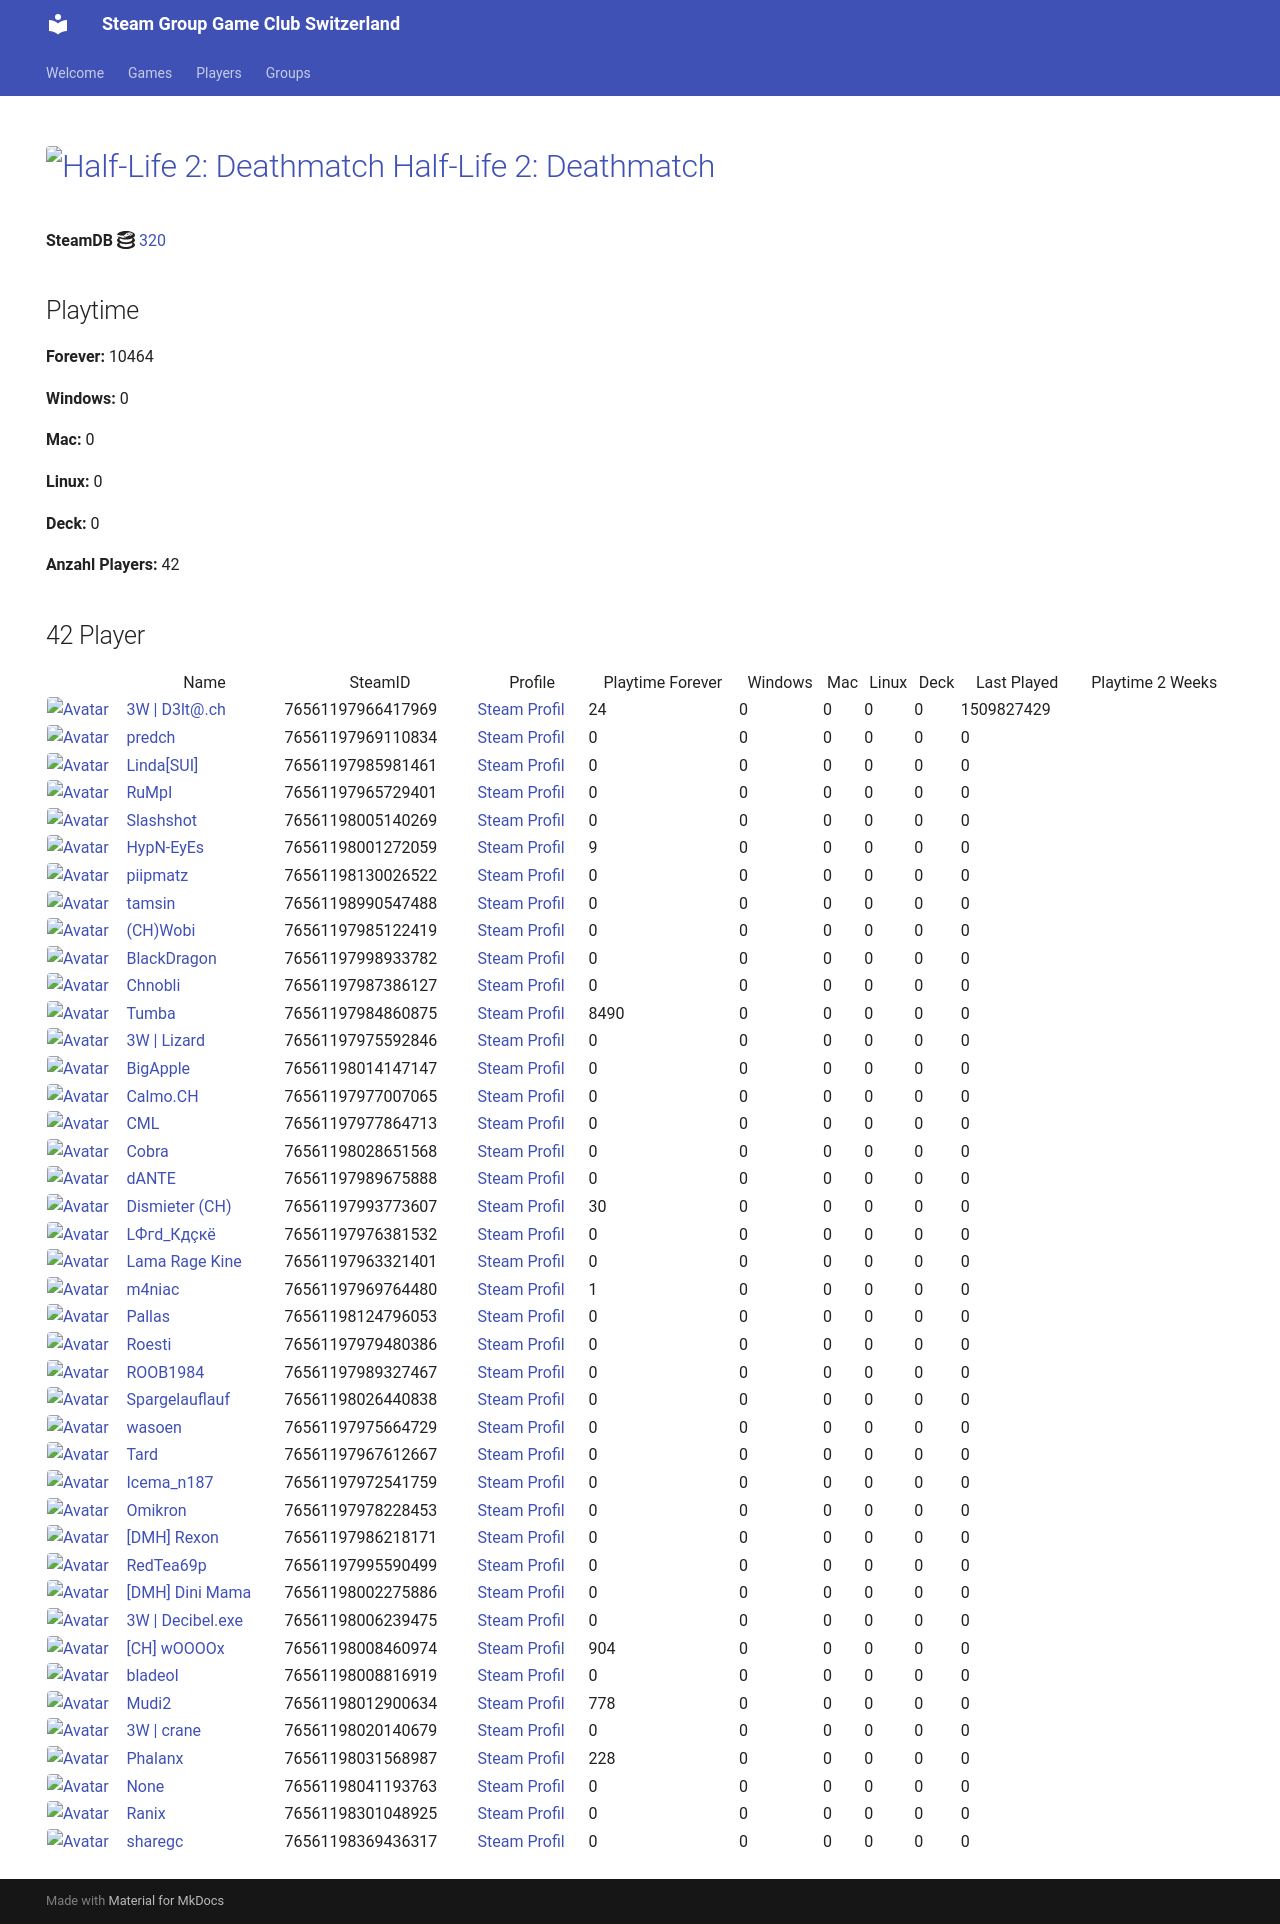

repository: Game-Club-Switzerland/steam.gameclub.ch · page: game/320/index.html · generator: mkdocs

---
hide:
  - navigation
  - toc
---
# <a href="https://store.steampowered.com/app/320"><img src="https://media.steampowered.com/steamcommunity/public/images/apps/320/795e85364189511f4990861b578084deef086cb1.jpg" alt="Half-Life 2: Deathmatch" style="width:32px;height:32px;border-radius:4px;" /> Half-Life 2: Deathmatch</a>

**SteamDB :simple-steamdb:** <a href="https://steamdb.info/app/320">320</a>

## Playtime

**Forever:** 13009

**Windows:** 0

**Mac:** 0

**Linux:** 0

**Deck:** 0

**Anzahl Players:** 50
## 50 Player

<table id="charts-table" class="display" style="width:100%">
            <thead>
                <tr>
                    <th></th>
                    <th>Name</th>
                    <th>SteamID</th>
                    <th>Profile</th>
                    <th>Playtime Forever</th>
                    <th>Windows</th>
                    <th>Mac</th>
                    <th>Linux</th>
                    <th>Deck</th>
                    <th>Last Played</th>
                    <th>Playtime 2 Weeks</th>
                </tr>
            </thead>
            <tbody>
        <tr>
<td><a href="/player/76561197966417969" target="_blank" title="3W | D3lt@.ch"><img src="https://avatars.steamstatic.com/363ea361fc7ff2a14a2a780a5e15e66cee03e434_full.jpg" alt="Avatar" style="width:48px;height:48px;border-radius:4px;"></a></td><td><a href="/player/76561197966417969" target="_blank" title="3W | D3lt@.ch">3W | D3lt@.ch</a></td><td>76561197966417969</td><td><a href="https://steamcommunity.com/id/3wd3lta/" target="_blank">Steam Profil</a></td><td>24</td><td>0</td><td>0</td><td>0</td><td>0</td><td>1509827429</td><td></td></tr>
<tr>
<td><a href="/player/76561197970585783" target="_blank" title="Jim doesn't feel like dancing."><img src="https://avatars.steamstatic.com/7815f1938354e9b2a63e079fd40874c826340230_full.jpg" alt="Avatar" style="width:48px;height:48px;border-radius:4px;"></a></td><td><a href="/player/76561197970585783" target="_blank" title="Jim doesn't feel like dancing.">Jim doesn't feel like dancing.</a></td><td>76561197970585783</td><td><a href="https://steamcommunity.com/profiles/76561197970585783/" target="_blank">Steam Profil</a></td><td>2509</td><td>0</td><td>0</td><td>0</td><td>0</td><td>0</td><td></td></tr>
<tr>
<td><a href="/player/76561197985981461" target="_blank" title="Linda[SUI]"><img src="https://avatars.steamstatic.com/715689713a0bd4a947c884e2bfa8b8f2b124ea9d_full.jpg" alt="Avatar" style="width:48px;height:48px;border-radius:4px;"></a></td><td><a href="/player/76561197985981461" target="_blank" title="Linda[SUI]">Linda[SUI]</a></td><td>76561197985981461</td><td><a href="https://steamcommunity.com/profiles/76561197985981461/" target="_blank">Steam Profil</a></td><td>0</td><td>0</td><td>0</td><td>0</td><td>0</td><td>0</td><td></td></tr>
<tr>
<td><a href="/player/76561197969110834" target="_blank" title="predch"><img src="https://avatars.steamstatic.com/8dfe278c7493b6984540e57ecd57b791df13841e_full.jpg" alt="Avatar" style="width:48px;height:48px;border-radius:4px;"></a></td><td><a href="/player/76561197969110834" target="_blank" title="predch">predch</a></td><td>76561197969110834</td><td><a href="https://steamcommunity.com/profiles/76561197969110834/" target="_blank">Steam Profil</a></td><td>0</td><td>0</td><td>0</td><td>0</td><td>0</td><td>0</td><td></td></tr>
<tr>
<td><a href="/player/76561197965729401" target="_blank" title="RuMpI"><img src="https://avatars.steamstatic.com/3f006227f5d26fb37941b0a23adb7fafc72530ad_full.jpg" alt="Avatar" style="width:48px;height:48px;border-radius:4px;"></a></td><td><a href="/player/76561197965729401" target="_blank" title="RuMpI">RuMpI</a></td><td>76561197965729401</td><td><a href="https://steamcommunity.com/profiles/76561197965729401/" target="_blank">Steam Profil</a></td><td>0</td><td>0</td><td>0</td><td>0</td><td>0</td><td>0</td><td></td></tr>
<tr>
<td><a href="/player/76561198005140269" target="_blank" title="Slashshot"><img src="https://avatars.steamstatic.com/dcd2136652dc32498f221d8262950cef8c08e38a_full.jpg" alt="Avatar" style="width:48px;height:48px;border-radius:4px;"></a></td><td><a href="/player/76561198005140269" target="_blank" title="Slashshot">Slashshot</a></td><td>76561198005140269</td><td><a href="https://steamcommunity.com/id/Slashshot93/" target="_blank">Steam Profil</a></td><td>0</td><td>0</td><td>0</td><td>0</td><td>0</td><td>0</td><td></td></tr>
<tr>
<td><a href="/player/76561198001272059" target="_blank" title="HypN-EyEs"><img src="https://avatars.steamstatic.com/18cf9e93edbe79213f24fd277a0c8fc05e9ec68f_full.jpg" alt="Avatar" style="width:48px;height:48px;border-radius:4px;"></a></td><td><a href="/player/76561198001272059" target="_blank" title="HypN-EyEs">HypN-EyEs</a></td><td>76561198001272059</td><td><a href="https://steamcommunity.com/id/HypN-EyEs/" target="_blank">Steam Profil</a></td><td>9</td><td>0</td><td>0</td><td>0</td><td>0</td><td>0</td><td></td></tr>
<tr>
<td><a href="/player/76561198014147147" target="_blank" title="BigApple"><img src="https://avatars.steamstatic.com/c2ccb85440535c4503bfd8bdbcf964d097f8dcd4_full.jpg" alt="Avatar" style="width:48px;height:48px;border-radius:4px;"></a></td><td><a href="/player/76561198014147147" target="_blank" title="BigApple">BigApple</a></td><td>76561198014147147</td><td><a href="https://steamcommunity.com/profiles/76561198014147147/" target="_blank">Steam Profil</a></td><td>0</td><td>0</td><td>0</td><td>0</td><td>0</td><td>0</td><td></td></tr>
<tr>
<td><a href="/player/76561197987386127" target="_blank" title="Chnobli"><img src="https://avatars.steamstatic.com/3141d19096a1e3bfb9163590d1aee7a277a408ee_full.jpg" alt="Avatar" style="width:48px;height:48px;border-radius:4px;"></a></td><td><a href="/player/76561197987386127" target="_blank" title="Chnobli">Chnobli</a></td><td>76561197987386127</td><td><a href="https://steamcommunity.com/profiles/76561197987386127/" target="_blank">Steam Profil</a></td><td>0</td><td>0</td><td>0</td><td>0</td><td>0</td><td>0</td><td></td></tr>
<tr>
<td><a href="/player/76561197985122419" target="_blank" title="(CH)Wobi"><img src="https://avatars.steamstatic.com/d54bb79ee87c2fb8393656d125a3ddd8eceb38ab_full.jpg" alt="Avatar" style="width:48px;height:48px;border-radius:4px;"></a></td><td><a href="/player/76561197985122419" target="_blank" title="(CH)Wobi">(CH)Wobi</a></td><td>76561197985122419</td><td><a href="https://steamcommunity.com/id/4wobi/" target="_blank">Steam Profil</a></td><td>0</td><td>0</td><td>0</td><td>0</td><td>0</td><td>0</td><td></td></tr>
<tr>
<td><a href="/player/76561197975592846" target="_blank" title="3W | Lizard"><img src="https://avatars.steamstatic.com/1a20ba8b02900ad1b51bee0bd9313b851de05d39_full.jpg" alt="Avatar" style="width:48px;height:48px;border-radius:4px;"></a></td><td><a href="/player/76561197975592846" target="_blank" title="3W | Lizard">3W | Lizard</a></td><td>76561197975592846</td><td><a href="https://steamcommunity.com/profiles/76561197975592846/" target="_blank">Steam Profil</a></td><td>0</td><td>0</td><td>0</td><td>0</td><td>0</td><td>0</td><td></td></tr>
<tr>
<td><a href="/player/76561197998933782" target="_blank" title="BlackDragon"><img src="https://avatars.steamstatic.com/2d67419dcbddc68d0d0f649777d0c77c84528b89_full.jpg" alt="Avatar" style="width:48px;height:48px;border-radius:4px;"></a></td><td><a href="/player/76561197998933782" target="_blank" title="BlackDragon">BlackDragon</a></td><td>76561197998933782</td><td><a href="https://steamcommunity.com/profiles/76561197998933782/" target="_blank">Steam Profil</a></td><td>0</td><td>0</td><td>0</td><td>0</td><td>0</td><td>0</td><td></td></tr>
<tr>
<td><a href="/player/76561197977864713" target="_blank" title="CML"><img src="https://avatars.steamstatic.com/a52dfe7d3ee19120d8b9b8722f269d6aeb35bd93_full.jpg" alt="Avatar" style="width:48px;height:48px;border-radius:4px;"></a></td><td><a href="/player/76561197977864713" target="_blank" title="CML">CML</a></td><td>76561197977864713</td><td><a href="https://steamcommunity.com/profiles/76561197977864713/" target="_blank">Steam Profil</a></td><td>0</td><td>0</td><td>0</td><td>0</td><td>0</td><td>0</td><td></td></tr>
<tr>
<td><a href="/player/76561198028651568" target="_blank" title="Cobra"><img src="https://avatars.steamstatic.com/3c5fb53c689fc5ff3c994f355a8a96a9ab9fca33_full.jpg" alt="Avatar" style="width:48px;height:48px;border-radius:4px;"></a></td><td><a href="/player/76561198028651568" target="_blank" title="Cobra">Cobra</a></td><td>76561198028651568</td><td><a href="https://steamcommunity.com/id/MasterCobra/" target="_blank">Steam Profil</a></td><td>0</td><td>0</td><td>0</td><td>0</td><td>0</td><td>0</td><td></td></tr>
<tr>
<td><a href="/player/76561197960504659" target="_blank" title="cortez"><img src="https://avatars.steamstatic.com/99ee2e7af5120add107ab024259b1174c3374c95_full.jpg" alt="Avatar" style="width:48px;height:48px;border-radius:4px;"></a></td><td><a href="/player/76561197960504659" target="_blank" title="cortez">cortez</a></td><td>76561197960504659</td><td><a href="https://steamcommunity.com/profiles/76561197960504659/" target="_blank">Steam Profil</a></td><td>7</td><td>0</td><td>0</td><td>0</td><td>0</td><td>0</td><td></td></tr>
<tr>
<td><a href="/player/76561197993773607" target="_blank" title="Dismieter (CH)"><img src="https://avatars.steamstatic.com/d83d70483792572cace3586b41ad5ed65779d2d6_full.jpg" alt="Avatar" style="width:48px;height:48px;border-radius:4px;"></a></td><td><a href="/player/76561197993773607" target="_blank" title="Dismieter (CH)">Dismieter (CH)</a></td><td>76561197993773607</td><td><a href="https://steamcommunity.com/profiles/76561197993773607/" target="_blank">Steam Profil</a></td><td>30</td><td>0</td><td>0</td><td>0</td><td>0</td><td>0</td><td></td></tr>
<tr>
<td><a href="/player/76561197976381532" target="_blank" title="LФгd_Кдçкё"><img src="https://avatars.steamstatic.com/c1032dc6a70680728c466c2b1b196558c5982713_full.jpg" alt="Avatar" style="width:48px;height:48px;border-radius:4px;"></a></td><td><a href="/player/76561197976381532" target="_blank" title="LФгd_Кдçкё">LФгd_Кдçкё</a></td><td>76561197976381532</td><td><a href="https://steamcommunity.com/id/D4nY_CH/" target="_blank">Steam Profil</a></td><td>0</td><td>0</td><td>0</td><td>0</td><td>0</td><td>0</td><td></td></tr>
<tr>
<td><a href="/player/76561197963321401" target="_blank" title="Lama Rage Kine"><img src="https://avatars.steamstatic.com/baf3f1e4fe88fff5f7b21b537acda40c52ec0d56_full.jpg" alt="Avatar" style="width:48px;height:48px;border-radius:4px;"></a></td><td><a href="/player/76561197963321401" target="_blank" title="Lama Rage Kine">Lama Rage Kine</a></td><td>76561197963321401</td><td><a href="https://steamcommunity.com/id/dakine85/" target="_blank">Steam Profil</a></td><td>0</td><td>0</td><td>0</td><td>0</td><td>0</td><td>0</td><td></td></tr>
<tr>
<td><a href="/player/76561197969764480" target="_blank" title="m4niac"><img src="https://avatars.steamstatic.com/7d4a07b7909b83ce6e61db85a98ab4e315c3e6b2_full.jpg" alt="Avatar" style="width:48px;height:48px;border-radius:4px;"></a></td><td><a href="/player/76561197969764480" target="_blank" title="m4niac">m4niac</a></td><td>76561197969764480</td><td><a href="https://steamcommunity.com/profiles/76561197969764480/" target="_blank">Steam Profil</a></td><td>1</td><td>0</td><td>0</td><td>0</td><td>0</td><td>0</td><td></td></tr>
<tr>
<td><a href="/player/76561197975971094" target="_blank" title="Marco-san"><img src="https://avatars.steamstatic.com/1549337b38219866faf5f61197e2302e5618ec0e_full.jpg" alt="Avatar" style="width:48px;height:48px;border-radius:4px;"></a></td><td><a href="/player/76561197975971094" target="_blank" title="Marco-san">Marco-san</a></td><td>76561197975971094</td><td><a href="https://steamcommunity.com/profiles/76561197975971094/" target="_blank">Steam Profil</a></td><td>0</td><td>0</td><td>0</td><td>0</td><td>0</td><td>0</td><td></td></tr>
<tr>
<td><a href="/player/76561197961153140" target="_blank" title="mYKe"><img src="https://avatars.steamstatic.com/d5ef05cf3cb3602d3fe15216cf663b753c3b5b25_full.jpg" alt="Avatar" style="width:48px;height:48px;border-radius:4px;"></a></td><td><a href="/player/76561197961153140" target="_blank" title="mYKe">mYKe</a></td><td>76561197961153140</td><td><a href="https://steamcommunity.com/profiles/76561197961153140/" target="_blank">Steam Profil</a></td><td>0</td><td>0</td><td>0</td><td>0</td><td>0</td><td>0</td><td></td></tr>
<tr>
<td><a href="/player/76561198124796053" target="_blank" title="Pallas"><img src="https://avatars.steamstatic.com/4630dfff0852bfa9ba5d90058491e1b218af8dd6_full.jpg" alt="Avatar" style="width:48px;height:48px;border-radius:4px;"></a></td><td><a href="/player/76561198124796053" target="_blank" title="Pallas">Pallas</a></td><td>76561198124796053</td><td><a href="https://steamcommunity.com/profiles/76561198124796053/" target="_blank">Steam Profil</a></td><td>0</td><td>0</td><td>0</td><td>0</td><td>0</td><td>0</td><td></td></tr>
<tr>
<td><a href="/player/76561198130026522" target="_blank" title="piipmatz"><img src="https://avatars.steamstatic.com/d80dda23bd7aac56321ff3e591ac4ad9cdee53e6_full.jpg" alt="Avatar" style="width:48px;height:48px;border-radius:4px;"></a></td><td><a href="/player/76561198130026522" target="_blank" title="piipmatz">piipmatz</a></td><td>76561198130026522</td><td><a href="https://steamcommunity.com/id/piipmatz_ch/" target="_blank">Steam Profil</a></td><td>0</td><td>0</td><td>0</td><td>0</td><td>0</td><td>0</td><td></td></tr>
<tr>
<td><a href="/player/76561197979480386" target="_blank" title="Roesti"><img src="https://avatars.steamstatic.com/d11c33497819af95e1c7f16ea77362f87b76117d_full.jpg" alt="Avatar" style="width:48px;height:48px;border-radius:4px;"></a></td><td><a href="/player/76561197979480386" target="_blank" title="Roesti">Roesti</a></td><td>76561197979480386</td><td><a href="https://steamcommunity.com/profiles/76561197979480386/" target="_blank">Steam Profil</a></td><td>0</td><td>0</td><td>0</td><td>0</td><td>0</td><td>0</td><td></td></tr>
<tr>
<td><a href="/player/76561197989327467" target="_blank" title="ROOB1984"><img src="https://avatars.steamstatic.com/f435dd79466196cdb7b9e6b507dcdfac7d39657e_full.jpg" alt="Avatar" style="width:48px;height:48px;border-radius:4px;"></a></td><td><a href="/player/76561197989327467" target="_blank" title="ROOB1984">ROOB1984</a></td><td>76561197989327467</td><td><a href="https://steamcommunity.com/profiles/76561197989327467/" target="_blank">Steam Profil</a></td><td>0</td><td>0</td><td>0</td><td>0</td><td>0</td><td>0</td><td></td></tr>
<tr>
<td><a href="/player/76561198026440838" target="_blank" title="Spargelauflauf"><img src="https://avatars.steamstatic.com/b1dd847c756150620260da51ef5dded31d2cdb5c_full.jpg" alt="Avatar" style="width:48px;height:48px;border-radius:4px;"></a></td><td><a href="/player/76561198026440838" target="_blank" title="Spargelauflauf">Spargelauflauf</a></td><td>76561198026440838</td><td><a href="https://steamcommunity.com/profiles/76561198026440838/" target="_blank">Steam Profil</a></td><td>0</td><td>0</td><td>0</td><td>0</td><td>0</td><td>0</td><td></td></tr>
<tr>
<td><a href="/player/76561198990547488" target="_blank" title="tamsin"><img src="https://avatars.steamstatic.com/faa3fc7efb1b5a6fd17e8dbd1d883d5762ab0ada_full.jpg" alt="Avatar" style="width:48px;height:48px;border-radius:4px;"></a></td><td><a href="/player/76561198990547488" target="_blank" title="tamsin">tamsin</a></td><td>76561198990547488</td><td><a href="https://steamcommunity.com/profiles/76561198990547488/" target="_blank">Steam Profil</a></td><td>0</td><td>0</td><td>0</td><td>0</td><td>0</td><td>0</td><td></td></tr>
<tr>
<td><a href="/player/76561197967612667" target="_blank" title="Tard"><img src="https://avatars.steamstatic.com/2638a64954803952a51ac873b090da8f2359cf1f_full.jpg" alt="Avatar" style="width:48px;height:48px;border-radius:4px;"></a></td><td><a href="/player/76561197967612667" target="_blank" title="Tard">Tard</a></td><td>76561197967612667</td><td><a href="https://steamcommunity.com/profiles/76561197967612667/" target="_blank">Steam Profil</a></td><td>0</td><td>0</td><td>0</td><td>0</td><td>0</td><td>0</td><td></td></tr>
<tr>
<td><a href="/player/76561197984860875" target="_blank" title="Tumba"><img src="https://avatars.steamstatic.com/897c109fd930143c3d84e2bd02d85f804f7d89a1_full.jpg" alt="Avatar" style="width:48px;height:48px;border-radius:4px;"></a></td><td><a href="/player/76561197984860875" target="_blank" title="Tumba">Tumba</a></td><td>76561197984860875</td><td><a href="https://steamcommunity.com/profiles/76561197984860875/" target="_blank">Steam Profil</a></td><td>8490</td><td>0</td><td>0</td><td>0</td><td>0</td><td>0</td><td></td></tr>
<tr>
<td><a href="/player/76561197975664729" target="_blank" title="wasoen"><img src="https://avatars.steamstatic.com/8ee1103f621f0eae96cb5008ec3253703ac256ae_full.jpg" alt="Avatar" style="width:48px;height:48px;border-radius:4px;"></a></td><td><a href="/player/76561197975664729" target="_blank" title="wasoen">wasoen</a></td><td>76561197975664729</td><td><a href="https://steamcommunity.com/id/wasoen/" target="_blank">Steam Profil</a></td><td>0</td><td>0</td><td>0</td><td>0</td><td>0</td><td>0</td><td></td></tr>
<tr>
<td><a href="/player/76561197986218171" target="_blank" title="[DMH] Rexon"><img src="https://avatars.steamstatic.com/14c94ace391b90e2c5c3e07e44f518f25a3d4376_full.jpg" alt="Avatar" style="width:48px;height:48px;border-radius:4px;"></a></td><td><a href="/player/76561197986218171" target="_blank" title="[DMH] Rexon">[DMH] Rexon</a></td><td>76561197986218171</td><td><a href="https://steamcommunity.com/id/19nosferatu82/" target="_blank">Steam Profil</a></td><td>0</td><td>0</td><td>0</td><td>0</td><td>0</td><td>0</td><td></td></tr>
<tr>
<td><a href="/player/76561197967889695" target="_blank" title="sniffels"><img src="https://avatars.steamstatic.com/0cda3bfafc19308850b2333d44b4ed659b54e559_full.jpg" alt="Avatar" style="width:48px;height:48px;border-radius:4px;"></a></td><td><a href="/player/76561197967889695" target="_blank" title="sniffels">sniffels</a></td><td>76561197967889695</td><td><a href="https://steamcommunity.com/profiles/76561197967889695/" target="_blank">Steam Profil</a></td><td>29</td><td>0</td><td>0</td><td>0</td><td>0</td><td>0</td><td></td></tr>
<tr>
<td><a href="/player/76561197972541759" target="_blank" title="Icema_n187"><img src="https://avatars.steamstatic.com/f6a0a4b66f705bdafa7a7842538f885b91103101_full.jpg" alt="Avatar" style="width:48px;height:48px;border-radius:4px;"></a></td><td><a href="/player/76561197972541759" target="_blank" title="Icema_n187">Icema_n187</a></td><td>76561197972541759</td><td><a href="https://steamcommunity.com/id/iceman187/" target="_blank">Steam Profil</a></td><td>0</td><td>0</td><td>0</td><td>0</td><td>0</td><td>0</td><td></td></tr>
<tr>
<td><a href="/player/76561197977007065" target="_blank" title="Calmo.CH"><img src="https://avatars.steamstatic.com/d5f87817aa0e703dfdb751872ff2545763312145_full.jpg" alt="Avatar" style="width:48px;height:48px;border-radius:4px;"></a></td><td><a href="/player/76561197977007065" target="_blank" title="Calmo.CH">Calmo.CH</a></td><td>76561197977007065</td><td><a href="https://steamcommunity.com/profiles/76561197977007065/" target="_blank">Steam Profil</a></td><td>0</td><td>0</td><td>0</td><td>0</td><td>0</td><td>0</td><td></td></tr>
<tr>
<td><a href="/player/76561197978228453" target="_blank" title="Omikron"><img src="https://avatars.steamstatic.com/4a68a099395221c9c2ca3c887d9dea93530b0284_full.jpg" alt="Avatar" style="width:48px;height:48px;border-radius:4px;"></a></td><td><a href="/player/76561197978228453" target="_blank" title="Omikron">Omikron</a></td><td>76561197978228453</td><td><a href="https://steamcommunity.com/profiles/76561197978228453/" target="_blank">Steam Profil</a></td><td>0</td><td>0</td><td>0</td><td>0</td><td>0</td><td>0</td><td></td></tr>
<tr>
<td><a href="/player/76561197989675888" target="_blank" title="dANTE"><img src="https://avatars.steamstatic.com/8154b7b0191af1a6fa3ee479f1742739e6b9a894_full.jpg" alt="Avatar" style="width:48px;height:48px;border-radius:4px;"></a></td><td><a href="/player/76561197989675888" target="_blank" title="dANTE">dANTE</a></td><td>76561197989675888</td><td><a href="https://steamcommunity.com/profiles/76561197989675888/" target="_blank">Steam Profil</a></td><td>0</td><td>0</td><td>0</td><td>0</td><td>0</td><td>0</td><td></td></tr>
<tr>
<td><a href="/player/76561197995590499" target="_blank" title="RedTea69p"><img src="https://avatars.steamstatic.com/306bdaf4e2d7e67013e9216f6ddfe3791fc49f9e_full.jpg" alt="Avatar" style="width:48px;height:48px;border-radius:4px;"></a></td><td><a href="/player/76561197995590499" target="_blank" title="RedTea69p">RedTea69p</a></td><td>76561197995590499</td><td><a href="https://steamcommunity.com/id/RedTea/" target="_blank">Steam Profil</a></td><td>0</td><td>0</td><td>0</td><td>0</td><td>0</td><td>0</td><td></td></tr>
<tr>
<td><a href="/player/76561198002275886" target="_blank" title="[DMH] Dini Mama"><img src="https://avatars.steamstatic.com/e7791e678b590f7b3fe8e1589bccb2cf6839c918_full.jpg" alt="Avatar" style="width:48px;height:48px;border-radius:4px;"></a></td><td><a href="/player/76561198002275886" target="_blank" title="[DMH] Dini Mama">[DMH] Dini Mama</a></td><td>76561198002275886</td><td><a href="https://steamcommunity.com/profiles/76561198002275886/" target="_blank">Steam Profil</a></td><td>0</td><td>0</td><td>0</td><td>0</td><td>0</td><td>0</td><td></td></tr>
<tr>
<td><a href="/player/76561198006239475" target="_blank" title="3W | Decibel.exe"><img src="https://avatars.steamstatic.com/d9b55414e3c8721e3b639cdeef33d13f5214193f_full.jpg" alt="Avatar" style="width:48px;height:48px;border-radius:4px;"></a></td><td><a href="/player/76561198006239475" target="_blank" title="3W | Decibel.exe">3W | Decibel.exe</a></td><td>76561198006239475</td><td><a href="https://steamcommunity.com/profiles/76561198006239475/" target="_blank">Steam Profil</a></td><td>0</td><td>0</td><td>0</td><td>0</td><td>0</td><td>0</td><td></td></tr>
<tr>
<td><a href="/player/76561198008460974" target="_blank" title="[CH] wOOOOx"><img src="https://avatars.steamstatic.com/63bfb68b2f8447915569c148441f4430019be790_full.jpg" alt="Avatar" style="width:48px;height:48px;border-radius:4px;"></a></td><td><a href="/player/76561198008460974" target="_blank" title="[CH] wOOOOx">[CH] wOOOOx</a></td><td>76561198008460974</td><td><a href="https://steamcommunity.com/id/argentavis-1/" target="_blank">Steam Profil</a></td><td>904</td><td>0</td><td>0</td><td>0</td><td>0</td><td>0</td><td></td></tr>
<tr>
<td><a href="/player/76561198008816919" target="_blank" title="bladeol"><img src="https://avatars.steamstatic.com/f86cb15260c9a19ff5dea7a644a8aa753b158a12_full.jpg" alt="Avatar" style="width:48px;height:48px;border-radius:4px;"></a></td><td><a href="/player/76561198008816919" target="_blank" title="bladeol">bladeol</a></td><td>76561198008816919</td><td><a href="https://steamcommunity.com/profiles/76561198008816919/" target="_blank">Steam Profil</a></td><td>0</td><td>0</td><td>0</td><td>0</td><td>0</td><td>0</td><td></td></tr>
<tr>
<td><a href="/player/76561198012900634" target="_blank" title="Mudi2"><img src="https://avatars.steamstatic.com/1f669976d9bc2680ccad3a8869dd3108d7897818_full.jpg" alt="Avatar" style="width:48px;height:48px;border-radius:4px;"></a></td><td><a href="/player/76561198012900634" target="_blank" title="Mudi2">Mudi2</a></td><td>76561198012900634</td><td><a href="https://steamcommunity.com/profiles/76561198012900634/" target="_blank">Steam Profil</a></td><td>778</td><td>0</td><td>0</td><td>0</td><td>0</td><td>0</td><td></td></tr>
<tr>
<td><a href="/player/76561198020140679" target="_blank" title="3W | crane"><img src="https://avatars.steamstatic.com/fef49e7fa7e1997310d705b2a6158ff8dc1cdfeb_full.jpg" alt="Avatar" style="width:48px;height:48px;border-radius:4px;"></a></td><td><a href="/player/76561198020140679" target="_blank" title="3W | crane">3W | crane</a></td><td>76561198020140679</td><td><a href="https://steamcommunity.com/profiles/76561198020140679/" target="_blank">Steam Profil</a></td><td>0</td><td>0</td><td>0</td><td>0</td><td>0</td><td>0</td><td></td></tr>
<tr>
<td><a href="/player/76561198031568987" target="_blank" title="Phalanx"><img src="https://avatars.steamstatic.com/c1386d46ab8023a869a0dad9c7c10f126814af98_full.jpg" alt="Avatar" style="width:48px;height:48px;border-radius:4px;"></a></td><td><a href="/player/76561198031568987" target="_blank" title="Phalanx">Phalanx</a></td><td>76561198031568987</td><td><a href="https://steamcommunity.com/id/Stereoclip/" target="_blank">Steam Profil</a></td><td>228</td><td>0</td><td>0</td><td>0</td><td>0</td><td>0</td><td></td></tr>
<tr>
<td><a href="/player/76561198033415545" target="_blank" title="Kolleg"><img src="https://avatars.steamstatic.com/8f6916be3dcc60a0c3e9391276bce389a138b83a_full.jpg" alt="Avatar" style="width:48px;height:48px;border-radius:4px;"></a></td><td><a href="/player/76561198033415545" target="_blank" title="Kolleg">Kolleg</a></td><td>76561198033415545</td><td><a href="https://steamcommunity.com/profiles/76561198033415545/" target="_blank">Steam Profil</a></td><td>0</td><td>0</td><td>0</td><td>0</td><td>0</td><td>0</td><td></td></tr>
<tr>
<td><a href="/player/76561198040885982" target="_blank" title="☠SENTINEL☠"><img src="https://avatars.steamstatic.com/8de675938148c0df03b2db741e544543c0bf0c41_full.jpg" alt="Avatar" style="width:48px;height:48px;border-radius:4px;"></a></td><td><a href="/player/76561198040885982" target="_blank" title="☠SENTINEL☠">☠SENTINEL☠</a></td><td>76561198040885982</td><td><a href="https://steamcommunity.com/profiles/76561198040885982/" target="_blank">Steam Profil</a></td><td>0</td><td>0</td><td>0</td><td>0</td><td>0</td><td>0</td><td></td></tr>
<tr>
<td><a href="/player/76561198041193763" target="_blank" title="187 | hodechrampf"><img src="https://avatars.steamstatic.com/7eb86a98d34da786dc134603a248c7169791a9fa_full.jpg" alt="Avatar" style="width:48px;height:48px;border-radius:4px;"></a></td><td><a href="/player/76561198041193763" target="_blank" title="187 | hodechrampf">187 | hodechrampf</a></td><td>76561198041193763</td><td><a href="https://steamcommunity.com/profiles/76561198041193763/" target="_blank">Steam Profil</a></td><td>0</td><td>0</td><td>0</td><td>0</td><td>0</td><td>0</td><td></td></tr>
<tr>
<td><a href="/player/76561198066790962" target="_blank" title="Hoangry"><img src="https://avatars.steamstatic.com/cc0672ed81e67ae2ccc5e1fe6d39aacdd1c94499_full.jpg" alt="Avatar" style="width:48px;height:48px;border-radius:4px;"></a></td><td><a href="/player/76561198066790962" target="_blank" title="Hoangry">Hoangry</a></td><td>76561198066790962</td><td><a href="https://steamcommunity.com/id/hoangry/" target="_blank">Steam Profil</a></td><td>0</td><td>0</td><td>0</td><td>0</td><td>0</td><td>0</td><td></td></tr>
<tr>
<td><a href="/player/76561198301048925" target="_blank" title="Ranix"><img src="https://avatars.steamstatic.com/f48e9b8d8417021a0558ee2fba57f700d81b0967_full.jpg" alt="Avatar" style="width:48px;height:48px;border-radius:4px;"></a></td><td><a href="/player/76561198301048925" target="_blank" title="Ranix">Ranix</a></td><td>76561198301048925</td><td><a href="https://steamcommunity.com/profiles/76561198301048925/" target="_blank">Steam Profil</a></td><td>0</td><td>0</td><td>0</td><td>0</td><td>0</td><td>0</td><td></td></tr>
<tr>
<td><a href="/player/76561198369436317" target="_blank" title="sharegc"><img src="https://avatars.steamstatic.com/4b6a981698f8bca38682c48e3b75a2e012c626ab_full.jpg" alt="Avatar" style="width:48px;height:48px;border-radius:4px;"></a></td><td><a href="/player/76561198369436317" target="_blank" title="sharegc">sharegc</a></td><td>76561198369436317</td><td><a href="https://steamcommunity.com/id/sharegc/" target="_blank">Steam Profil</a></td><td>0</td><td>0</td><td>0</td><td>0</td><td>0</td><td>0</td><td></td></tr>
</tbody>
</table>
